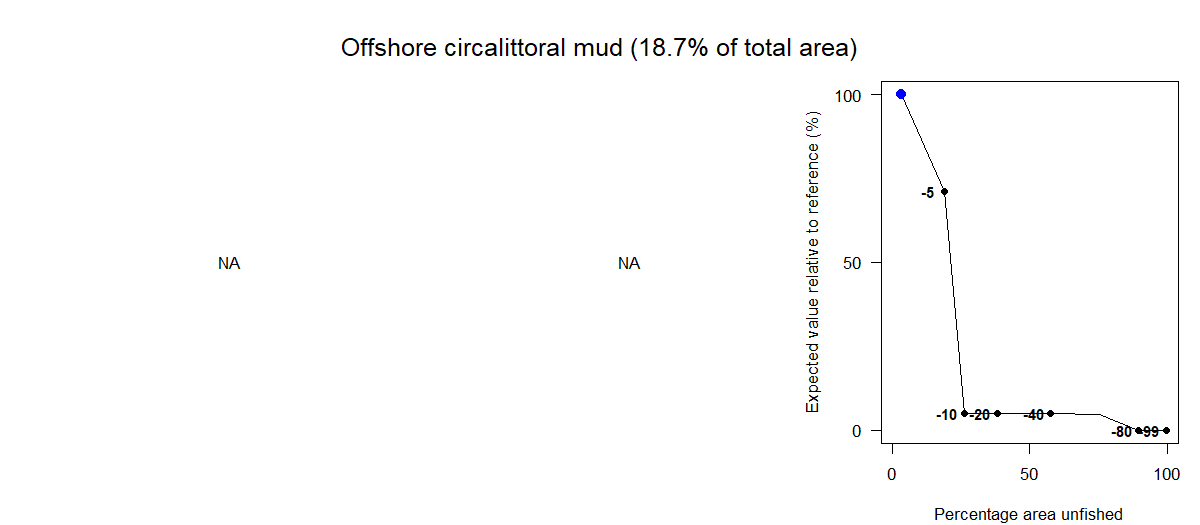

Values plotted in this chart, from the file beside it:
Effort reduction as a percentage, Average PD impact, Average L1 impact, Percentage area unfished, Percentage of total value, Percentage of total weight
0, NA, NA, 3.36, 100, 100
5, NA, NA, 19.13, 71.2, 94.71
10, NA, NA, 26.29, 5.11, 89.36
15, NA, NA, 33.33, 5.11, 81.95
20, NA, NA, 38.26, 4.89, 76.18
30, NA, NA, 48.13, 4.89, 66.13
40, NA, NA, 57.61, 4.89, 56.37
60, NA, NA, 75.47, 4.77, 37.54
80, NA, NA, 89.72, 0, 20.21
99, NA, NA, 99.57, 0, 2.07
